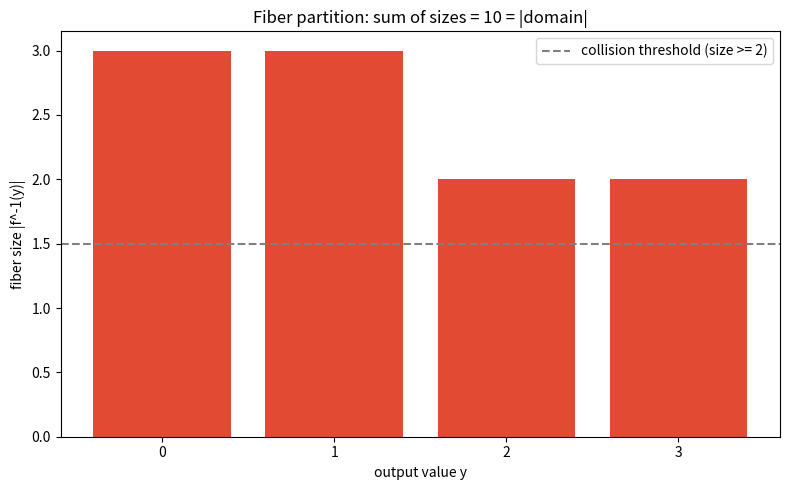

Write Python code to recreate this figure.
import matplotlib.pyplot as plt

domain = list(range(10)); f = lambda x: x % 4
ys = sorted(set(f(x) for x in domain))
fibers = {y: [x for x in domain if f(x) == y] for y in ys}
sizes = [len(fibers[y]) for y in ys]

fig, ax = plt.subplots(figsize=(8, 5))
colors = ['#e34a33' if s >= 2 else '#2b8cbe' for s in sizes]
ax.bar([str(y) for y in ys], sizes, color=colors)
ax.axhline(1.5, ls='--', color='gray', label='collision threshold (size >= 2)')
ax.set_xlabel('output value y'); ax.set_ylabel('fiber size |f^-1(y)|')
ax.set_title(f'Fiber partition: sum of sizes = {sum(sizes)} = |domain|')
ax.legend()
fig.tight_layout(); fig.savefig('fiber_sizes.png', dpi=150)
print('wrote fiber_sizes.png')
